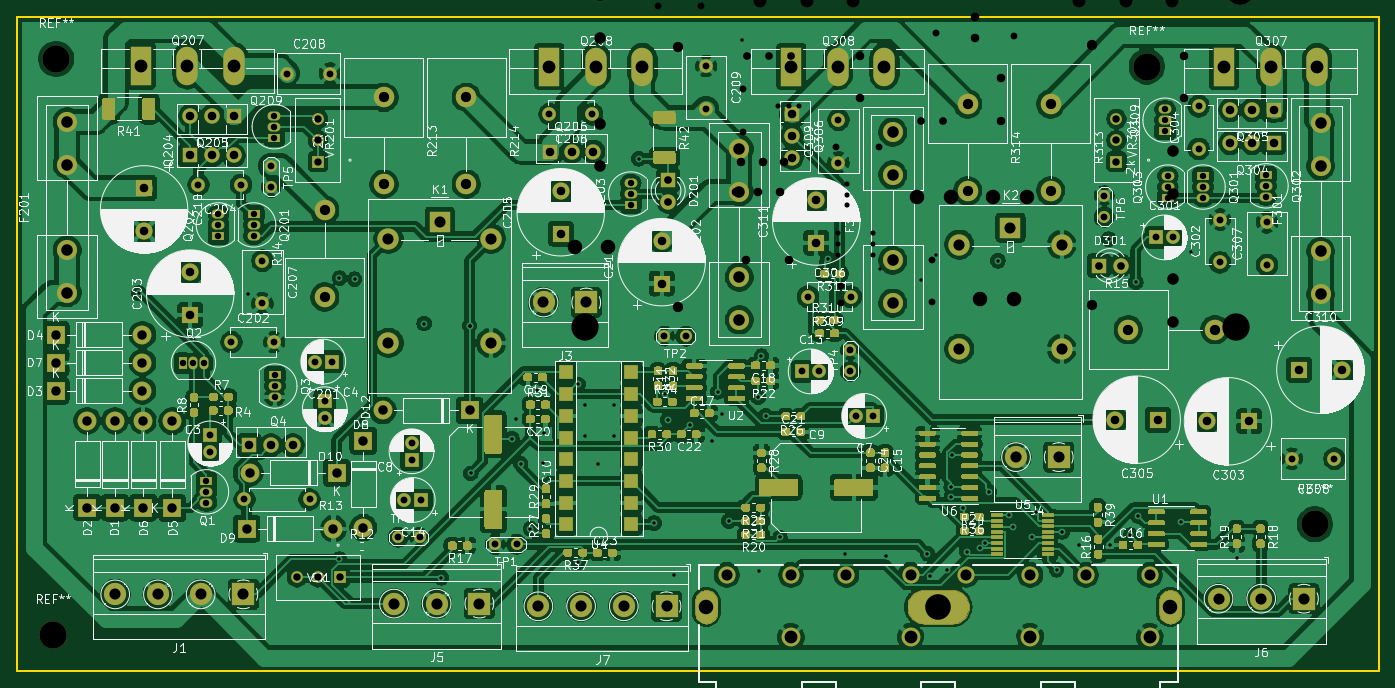
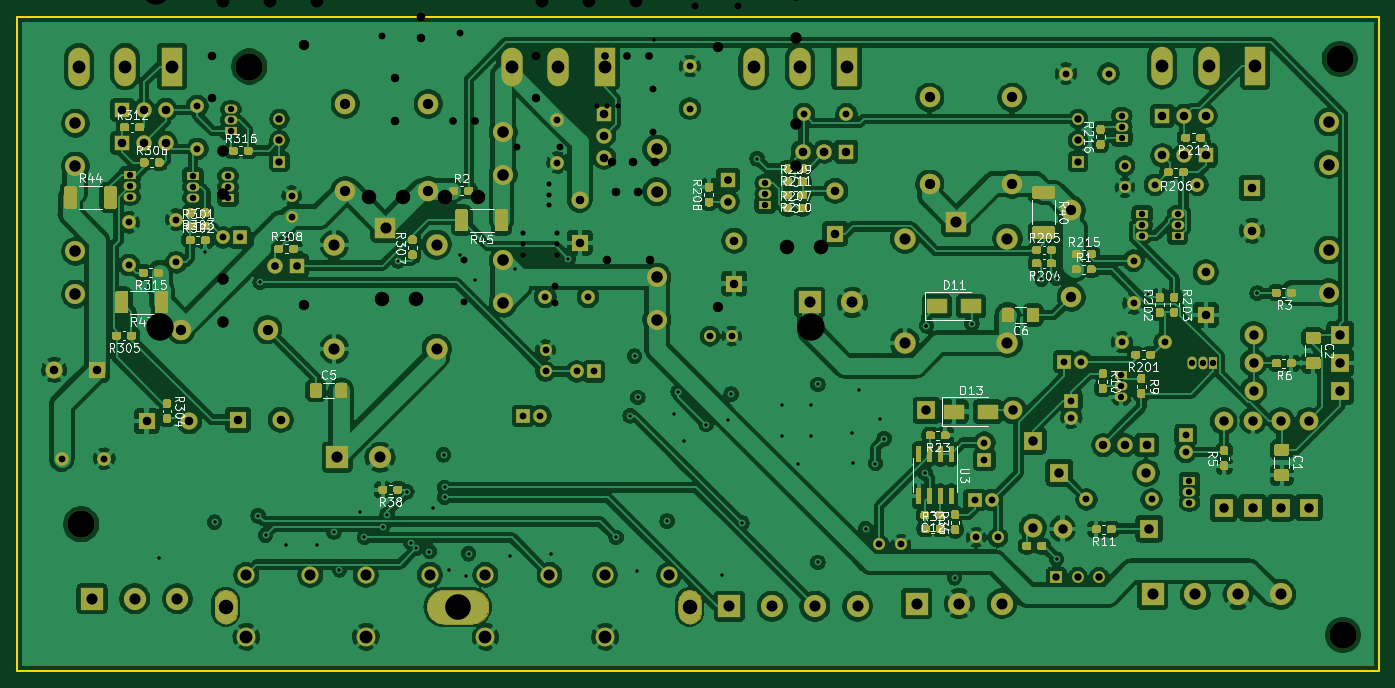
Circuit board: 14 layer files. Board 159.4 x 76.6 mm.
- paste: AAMB-B.Paste.gbp (1026 bytes)
- bottom_copper: AAMB-B_Cu.gbl (715257 bytes)
- bottom_mask: AAMB-B_Mask.gbs (192056 bytes)
- paste: AAMB-B_Paste.gbp (177831 bytes)
- bottom_silk: AAMB-B_SilkS.gbo (60439 bytes)
- outline: AAMB-Edge_Cuts.gm1 (689 bytes)
- paste: AAMB-F.Paste.gtp (911 bytes)
- top_copper: AAMB-F_Cu.gtl (776715 bytes)
- top_mask: AAMB-F_Mask.gts (216967 bytes)
- paste: AAMB-F_Paste.gtp (202785 bytes)
- top_silk: AAMB-F_SilkS.gto (329653 bytes)
- drill: AAMB-NPTH.drl (388 bytes)
- drill: AAMB-PTH.drl (5003 bytes)
- drill: AAMB.drl (1305 bytes)

=== paste: AAMB-B.Paste.gbp ===
G04 #@! TF.GenerationSoftware,KiCad,Pcbnew,(2018-01-30 revision 342197bb3)-makepkg*
G04 #@! TF.CreationDate,2019-02-26T10:02:36-05:00*
G04 #@! TF.ProjectId,AAMB,41414D422E6B696361645F7063620000,rev?*
G04 #@! TF.SameCoordinates,Original*
G04 #@! TF.FileFunction,Paste,Bot*
G04 #@! TF.FilePolarity,Positive*
%FSLAX46Y46*%
G04 Gerber Fmt 4.6, Leading zero omitted, Abs format (unit mm)*
G04 Created by KiCad (PCBNEW (2018-01-30 revision 342197bb3)-makepkg) date 02/26/19 10:02:36*
%MOMM*%
%LPD*%
G01*
G04 APERTURE LIST*
%ADD10R,1.200000X0.900000*%
%ADD11R,0.900000X1.200000*%
G04 APERTURE END LIST*
D10*
X163830000Y-94234000D03*
X161630000Y-94234000D03*
X160281000Y-92544000D03*
X158081000Y-92544000D03*
D11*
X152908000Y-80010000D03*
X152908000Y-82210000D03*
X152908000Y-84074000D03*
X152908000Y-86274000D03*
D10*
X158582000Y-79502000D03*
X160782000Y-79502000D03*
D11*
X142748000Y-57998000D03*
X142748000Y-60198000D03*
X173736000Y-61806000D03*
X173736000Y-59606000D03*
D10*
X165354000Y-84836000D03*
X167554000Y-84836000D03*
M02*

=== bottom_copper: AAMB-B_Cu.gbl (715257 bytes, source omitted) ===
=== bottom_mask: AAMB-B_Mask.gbs (192056 bytes, source omitted) ===
=== paste: AAMB-B_Paste.gbp (177831 bytes, source omitted) ===
=== bottom_silk: AAMB-B_SilkS.gbo (60439 bytes, source omitted) ===
=== outline: AAMB-Edge_Cuts.gm1 ===
%TF.GenerationSoftware,KiCad,Pcbnew,5.1.5-52549c5~84~ubuntu19.10.1*%
%TF.CreationDate,2020-02-07T20:24:03-05:00*%
%TF.ProjectId,AAMB,41414d42-2e6b-4696-9361-645f70636258,rev?*%
%TF.SameCoordinates,Original*%
%TF.FileFunction,Profile,NP*%
%FSLAX46Y46*%
G04 Gerber Fmt 4.6, Leading zero omitted, Abs format (unit mm)*
G04 Created by KiCad (PCBNEW 5.1.5-52549c5~84~ubuntu19.10.1) date 2020-02-07 20:24:03*
%MOMM*%
%LPD*%
G04 APERTURE LIST*
%ADD10C,0.200000*%
G04 APERTURE END LIST*
D10*
X59055000Y-59690000D02*
X59055000Y-136271000D01*
X218440000Y-59690000D02*
X59055000Y-59690000D01*
X218440000Y-136271000D02*
X218440000Y-59690000D01*
X59055000Y-136271000D02*
X218440000Y-136271000D01*
M02*

=== paste: AAMB-F.Paste.gtp ===
G04 #@! TF.GenerationSoftware,KiCad,Pcbnew,(2018-01-30 revision 342197bb3)-makepkg*
G04 #@! TF.CreationDate,2019-02-26T10:02:36-05:00*
G04 #@! TF.ProjectId,AAMB,41414D422E6B696361645F7063620000,rev?*
G04 #@! TF.SameCoordinates,Original*
G04 #@! TF.FileFunction,Paste,Top*
G04 #@! TF.FilePolarity,Positive*
%FSLAX46Y46*%
G04 Gerber Fmt 4.6, Leading zero omitted, Abs format (unit mm)*
G04 Created by KiCad (PCBNEW (2018-01-30 revision 342197bb3)-makepkg) date 02/26/19 10:02:36*
%MOMM*%
%LPD*%
G01*
G04 APERTURE LIST*
%ADD10R,0.900000X1.200000*%
%ADD11R,1.200000X0.900000*%
G04 APERTURE END LIST*
D10*
X160020000Y-91018000D03*
X160020000Y-93218000D03*
X151130000Y-81618000D03*
X151130000Y-79418000D03*
D11*
X165440000Y-68326000D03*
X167640000Y-68326000D03*
X147574000Y-73152000D03*
X149774000Y-73152000D03*
X165440000Y-63754000D03*
X167640000Y-63754000D03*
X165440000Y-66040000D03*
X167640000Y-66040000D03*
M02*

=== top_copper: AAMB-F_Cu.gtl (776715 bytes, source omitted) ===
=== top_mask: AAMB-F_Mask.gts (216967 bytes, source omitted) ===
=== paste: AAMB-F_Paste.gtp (202785 bytes, source omitted) ===
=== top_silk: AAMB-F_SilkS.gto (329653 bytes, source omitted) ===
=== drill: AAMB-NPTH.drl ===
M48
; DRILL file {KiCad 5.1.5-52549c5~84~ubuntu19.10.1} date Fri 07 Feb 2020 08:24:07 PM EST
; FORMAT={-:-/ absolute / inch / decimal}
; #@! TF.CreationDate,2020-02-07T20:24:07-05:00
; #@! TF.GenerationSoftware,Kicad,Pcbnew,5.1.5-52549c5~84~ubuntu19.10.1
; #@! TF.FileFunction,NonPlated,1,4,NPTH
FMAT,2
INCH
T1C0.1260
%
G90
G05
T1
X2.505Y-2.545
X8.305Y-4.69
X2.49Y-5.2
X7.53Y-2.58
T0
M30

=== drill: AAMB-PTH.drl (5003 bytes, source omitted) ===
=== drill: AAMB.drl ===
M48
;DRILL file {KiCad (2018-01-30 revision 342197bb3)-makepkg} date 02/26/19 10:02:33
;FORMAT={-:-/ absolute / inch / decimal}
FMAT,2
INCH,TZ
T1C0.0157
T2C0.0236
T3C0.0315
T4C0.0354
T5C0.0394
T6C0.0472
T7C0.0531
T8C0.0591
T9C0.0669
T10C0.1260
%
G90
G05
M72
T1
X5.6673Y-2.4588
X6.3036Y-3.5131
T2
X6.15Y-3.12
X6.15Y-3.17
X6.15Y-3.22
X6.11Y-3.3486
X6.11Y-3.3986
X6.11Y-3.4486
X6.27Y-3.3486
X6.27Y-3.3986
X6.27Y-3.4486
X5.83Y-2.76
X5.88Y-2.76
X5.93Y-2.76
T3
X5.28Y-2.3
X5.4769Y-2.3
X5.67Y-2.6831
X6.92Y-2.2431
X6.54Y-3.47
X6.54Y-3.6669
X5.67Y-2.88
X6.12Y-3.5913
X6.56Y-2.23
X6.56Y-2.4269
X6.92Y-2.44
X6.2969Y-2.95
X6.12Y-3.67
X6.1Y-2.95
T4
X6.49Y-2.83
X6.59Y-2.83
X5.69Y-2.53
X5.79Y-2.53
X5.89Y-2.53
T5
X7.7Y-2.53
X6.74Y-2.25
X6.74Y-2.35
X6.74Y-2.45
X7.7Y-2.7269
X6.21Y-2.53
X6.21Y-2.7269
X5.64Y-3.16
X5.74Y-3.16
X5.84Y-3.16
X5.6831Y-3.47
X5.88Y-3.47
X5.66Y-3.02
X5.76Y-3.02
X5.86Y-3.02
X6.86Y-2.6331
X6.86Y-2.83
T6
X7.28Y-2.48
X5.37Y-2.49
X5.37Y-3.69
X7.28Y-3.68
T7
X5.01Y-2.2526
X5.01Y-2.4494
X5.01Y-2.8431
X5.01Y-3.04
X7.65Y-2.97
X7.65Y-3.1669
X7.65Y-3.5606
X7.65Y-3.7574
T8
X7.22Y-2.28
X7.4346Y-2.28
X7.6491Y-2.28
X5.75Y-2.28
X5.9646Y-2.28
X6.1791Y-2.28
T9
X4.894Y-3.41
X5.05Y-3.41
X6.474Y-3.18
X6.63Y-3.18
X6.764Y-3.65
X6.92Y-3.65
X6.824Y-3.18
X6.98Y-3.18
T10
X7.94Y-3.78
X4.94Y-3.78
X7.96Y-2.23
T0
M30
